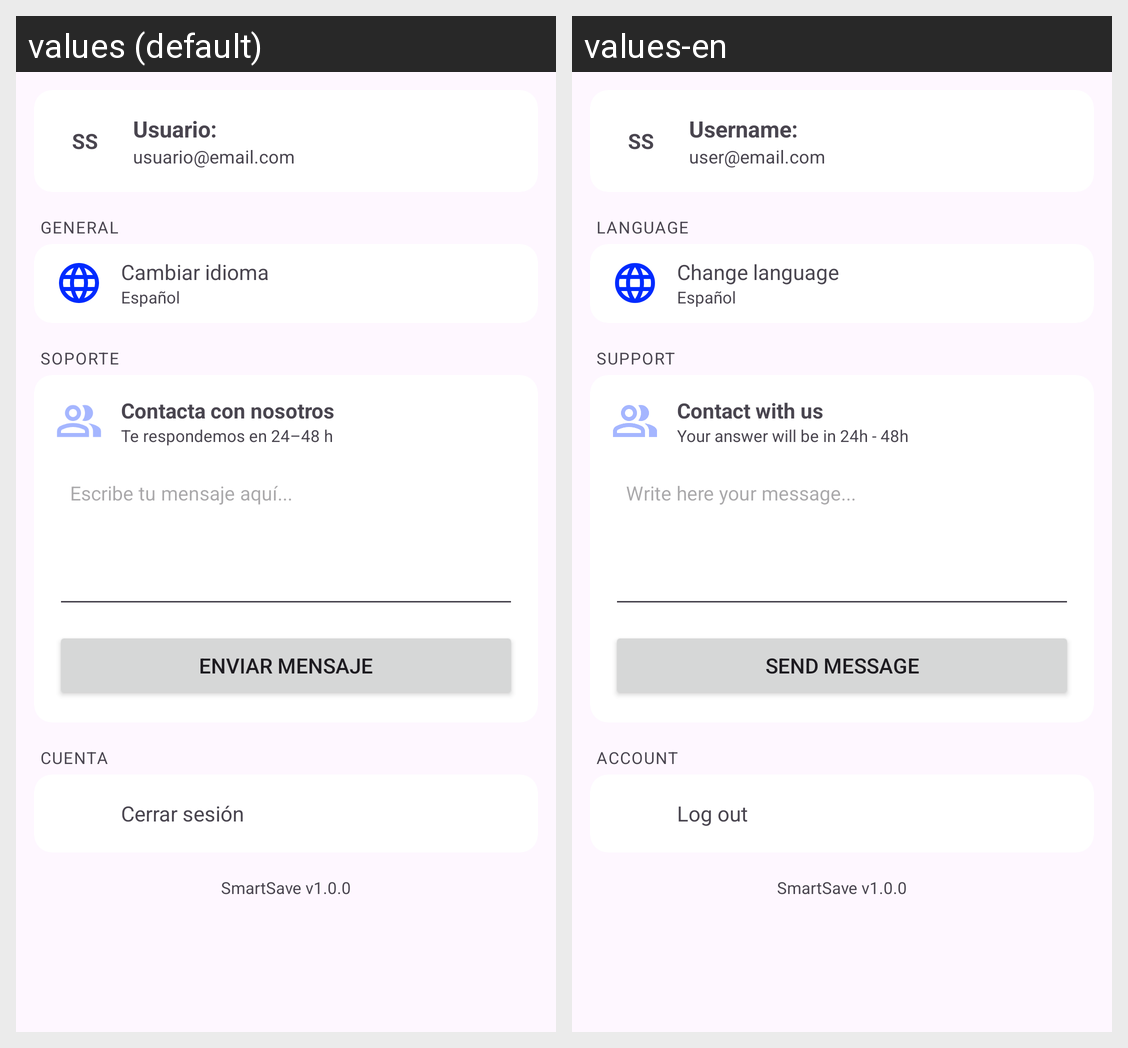

Locale-by-locale string values for the Android screen shown in this grid:
Android screen res/layout/fragment_config.xml rendered under 2 locales, left to right: values (default), values-en. Device: Nexus 5 (rendered at 1080×1920; each locale shown at half size, 540×960, under a caption strip naming it); theme Theme.SmartSave.
Strings drawn on this screen, with the default value and each locale's value (text and hints the layout hard-codes, and strings that could not be matched under every locale, appear in the picture but are not listed):

nombreapp
  values: SS
  values-en: SS

usuario
  values: Usuario:
  values-en: Username:

usuario_email_com
  values: usuario@email.com
  values-en: user@email.com

general
  values: GENERAL
  values-en: LANGUAGE

idioma
  values: Cambiar idioma
  values-en: Change language

soporte
  values: SOPORTE
  values-en: SUPPORT

contacta_con_nosotros
  values: Contacta con nosotros
  values-en: Contact with us

te_respondemos_en_24_48_h
  values: Te respondemos en 24–48 h
  values-en: Your answer will be in 24h - 48h

escribe_tu_mensaje_aqu
  values: Escribe tu mensaje aquí...
  values-en: Write here your message...

enviar_mensaje
  values: Enviar mensaje
  values-en: Send message

cuenta
  values: CUENTA
  values-en: ACCOUNT

cerrar_sesi_n
  values: Cerrar sesión
  values-en: Log out

smartsave_version
  values: SmartSave v1.0.0
  values-en: SmartSave v1.0.0
